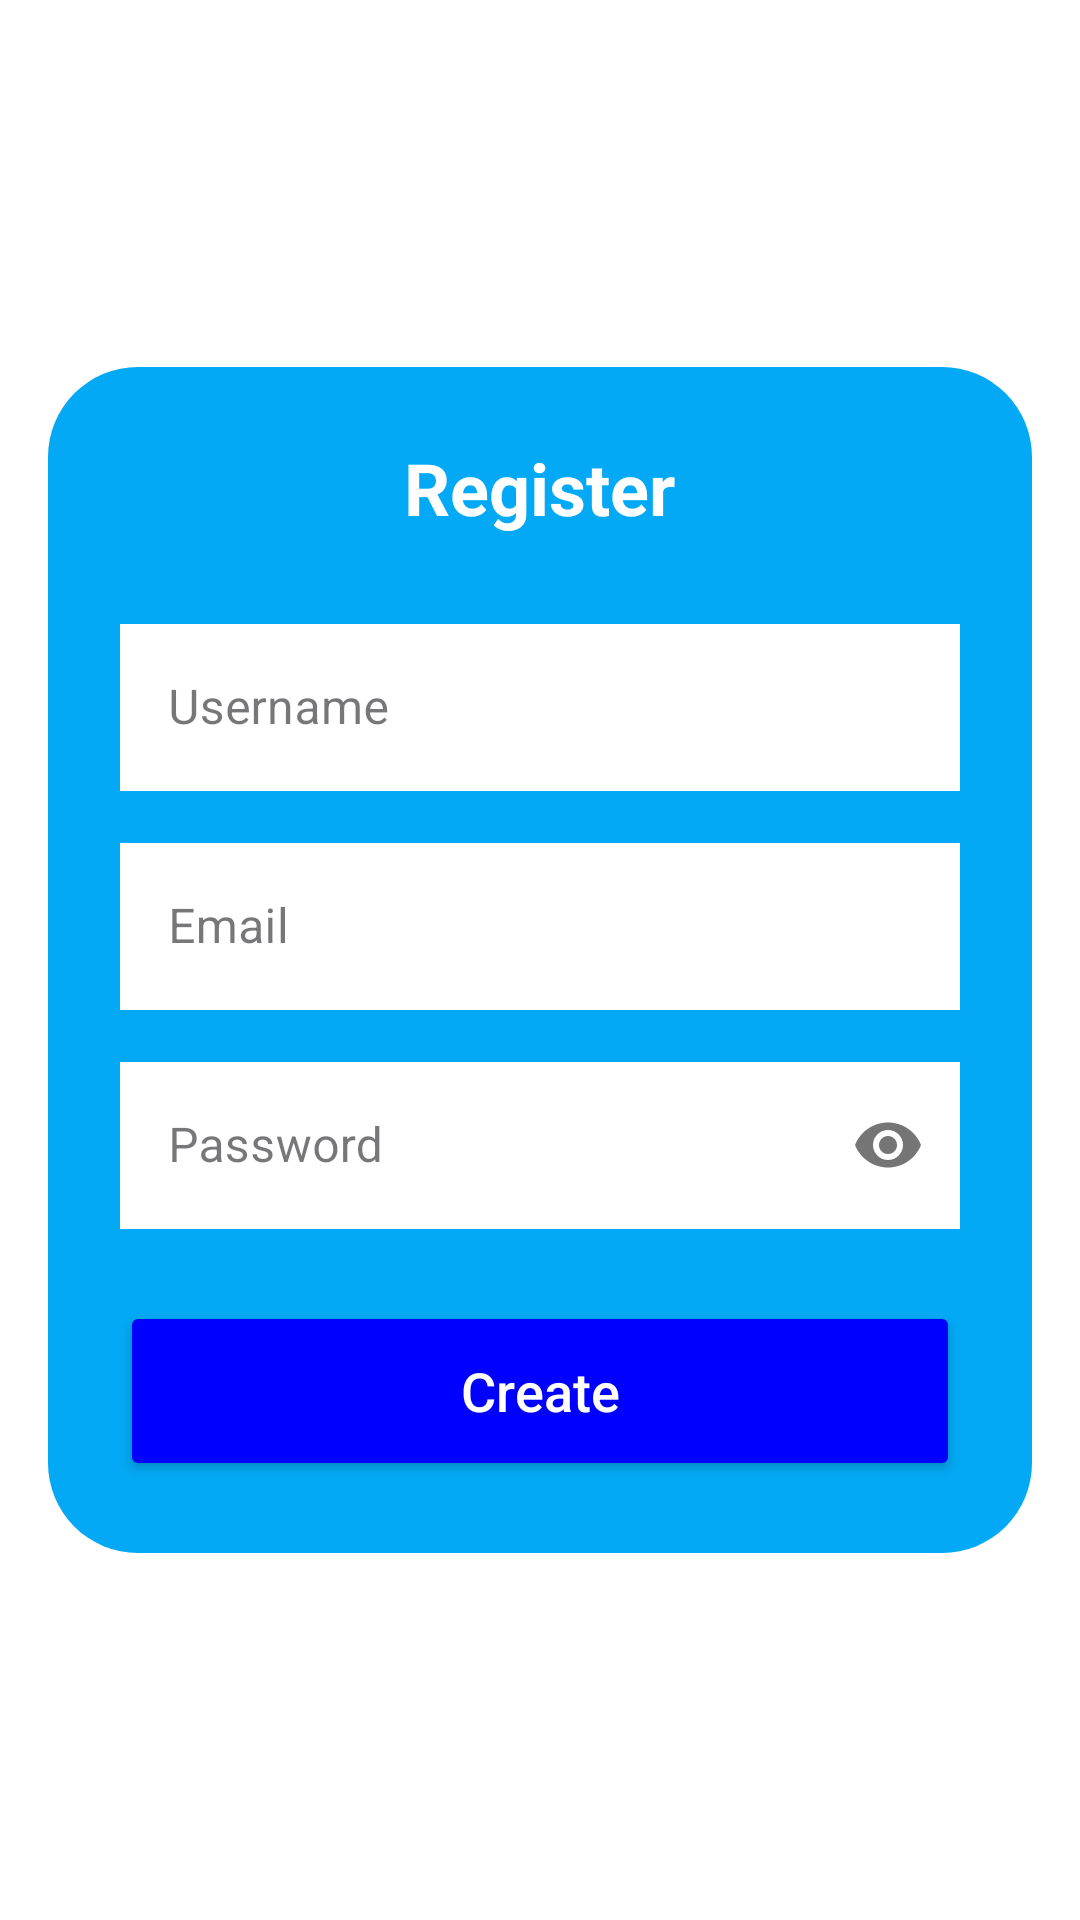

Layout XML and referenced resources for this Android screen:
<!-- AndroidManifest.xml: application theme Theme.ProiectCalendarUMFST -->
<!-- res/layout/activity_register.xml -->
<?xml version="1.0" encoding="utf-8"?>
<androidx.constraintlayout.widget.ConstraintLayout xmlns:android="http://schemas.android.com/apk/res/android"
    xmlns:app="http://schemas.android.com/apk/res-auto"
    xmlns:tools="http://schemas.android.com/tools"
    android:id="@+id/main"
    android:layout_width="match_parent"
    android:layout_height="match_parent"
    android:background="@android:color/white"
    android:padding="16dp"
    tools:context=".RegisterActivity">

    <LinearLayout
        android:layout_width="match_parent"
        android:layout_height="wrap_content"
        android:background="@drawable/border_albastru"
        android:orientation="vertical"
        android:padding="24dp"
        app:layout_constraintBottom_toBottomOf="parent"
        app:layout_constraintEnd_toEndOf="parent"
        app:layout_constraintStart_toStartOf="parent"
        app:layout_constraintTop_toTopOf="parent">

        <TextView
            android:id="@+id/tvRegisterTitle"
            android:layout_width="wrap_content"
            android:layout_height="wrap_content"
            android:layout_gravity="center"
            android:layout_marginBottom="24dp"
            android:background="@drawable/border_albastru"
            android:text="Register"
            android:textColor="@color/white"
            android:textSize="24sp"
            android:textStyle="bold" />

        <com.google.android.material.textfield.TextInputLayout
            android:id="@+id/tilRegisterName"
            style="@style/Widget.MaterialComponents.TextInputLayout.OutlinedBox"
            android:layout_width="match_parent"
            android:layout_height="wrap_content"
            android:layout_marginBottom="12dp"
            android:hint="Username"
            app:boxStrokeColor="#0000FF"
            app:hintTextColor="#0000FF">

            <com.google.android.material.textfield.TextInputEditText
                android:id="@+id/textUserName"
                android:layout_width="match_parent"
                android:layout_height="wrap_content"
                android:background="@color/white"
                android:inputType="textPersonName"
                android:textColor="@android:color/black" />
        </com.google.android.material.textfield.TextInputLayout>

        <com.google.android.material.textfield.TextInputLayout
            android:id="@+id/tilRegisterEmail"
            style="@style/Widget.MaterialComponents.TextInputLayout.OutlinedBox"
            android:layout_width="match_parent"
            android:layout_height="wrap_content"
            android:layout_marginBottom="12dp"
            android:hint="Email"
            app:boxStrokeColor="#0000FF"
            app:hintTextColor="#0000FF">

            <com.google.android.material.textfield.TextInputEditText
                android:id="@+id/textEmail"
                android:layout_width="match_parent"
                android:layout_height="wrap_content"
                android:background="@color/white"
                android:inputType="textEmailAddress"
                android:textColor="@android:color/black" />
        </com.google.android.material.textfield.TextInputLayout>

        <com.google.android.material.textfield.TextInputLayout
            android:id="@+id/tilRegisterPassword"
            style="@style/Widget.MaterialComponents.TextInputLayout.OutlinedBox"
            android:layout_width="match_parent"
            android:layout_height="wrap_content"
            android:layout_marginBottom="24dp"
            android:hint="Password"
            app:boxStrokeColor="#0000FF"
            app:hintTextColor="#0000FF"
            app:passwordToggleEnabled="true">

            <com.google.android.material.textfield.TextInputEditText
                android:id="@+id/textParola"
                android:layout_width="match_parent"
                android:layout_height="wrap_content"
                android:background="@color/white"
                android:inputType="textPassword"
                android:textColor="@android:color/black" />
        </com.google.android.material.textfield.TextInputLayout>

        <Button
            android:id="@+id/btnRegisterSubmit"
            android:layout_width="match_parent"
            android:layout_height="60dp"
            android:text="Create"
            android:textAllCaps="false"
            android:textColor="@android:color/white"
            android:textSize="18sp"
            app:backgroundTint="#0000FF"
            app:cornerRadius="30dp" />

    </LinearLayout>

</androidx.constraintlayout.widget.ConstraintLayout>
<!-- resources referenced by this layout -->
<resources>
  <color name="white">#FFFFFFFF</color>
  <!-- drawable border_albastru (drawable) -->
  <shape xmlns:android="http://schemas.android.com/apk/res/android"
      android:shape="rectangle">
      <solid android:color="#03A9F4"/>
      <corners android:radius="30dp"/>
  </shape>
  <style name="Theme.ProiectCalendarUMFST" parent="Base.Theme.ProiectCalendarUMFST" />
  <style name="Base.Theme.ProiectCalendarUMFST" parent="Theme.Material3.DayNight.NoActionBar">
          
          <item name="colorPrimary">#03A9F4</item>
          <item name="colorSecondary">#0288D1</item>
          <item name="android:windowBackground">@color/calendar_background</item>
      </style>
  <color name="calendar_background">#F4F7FA</color>
</resources>
